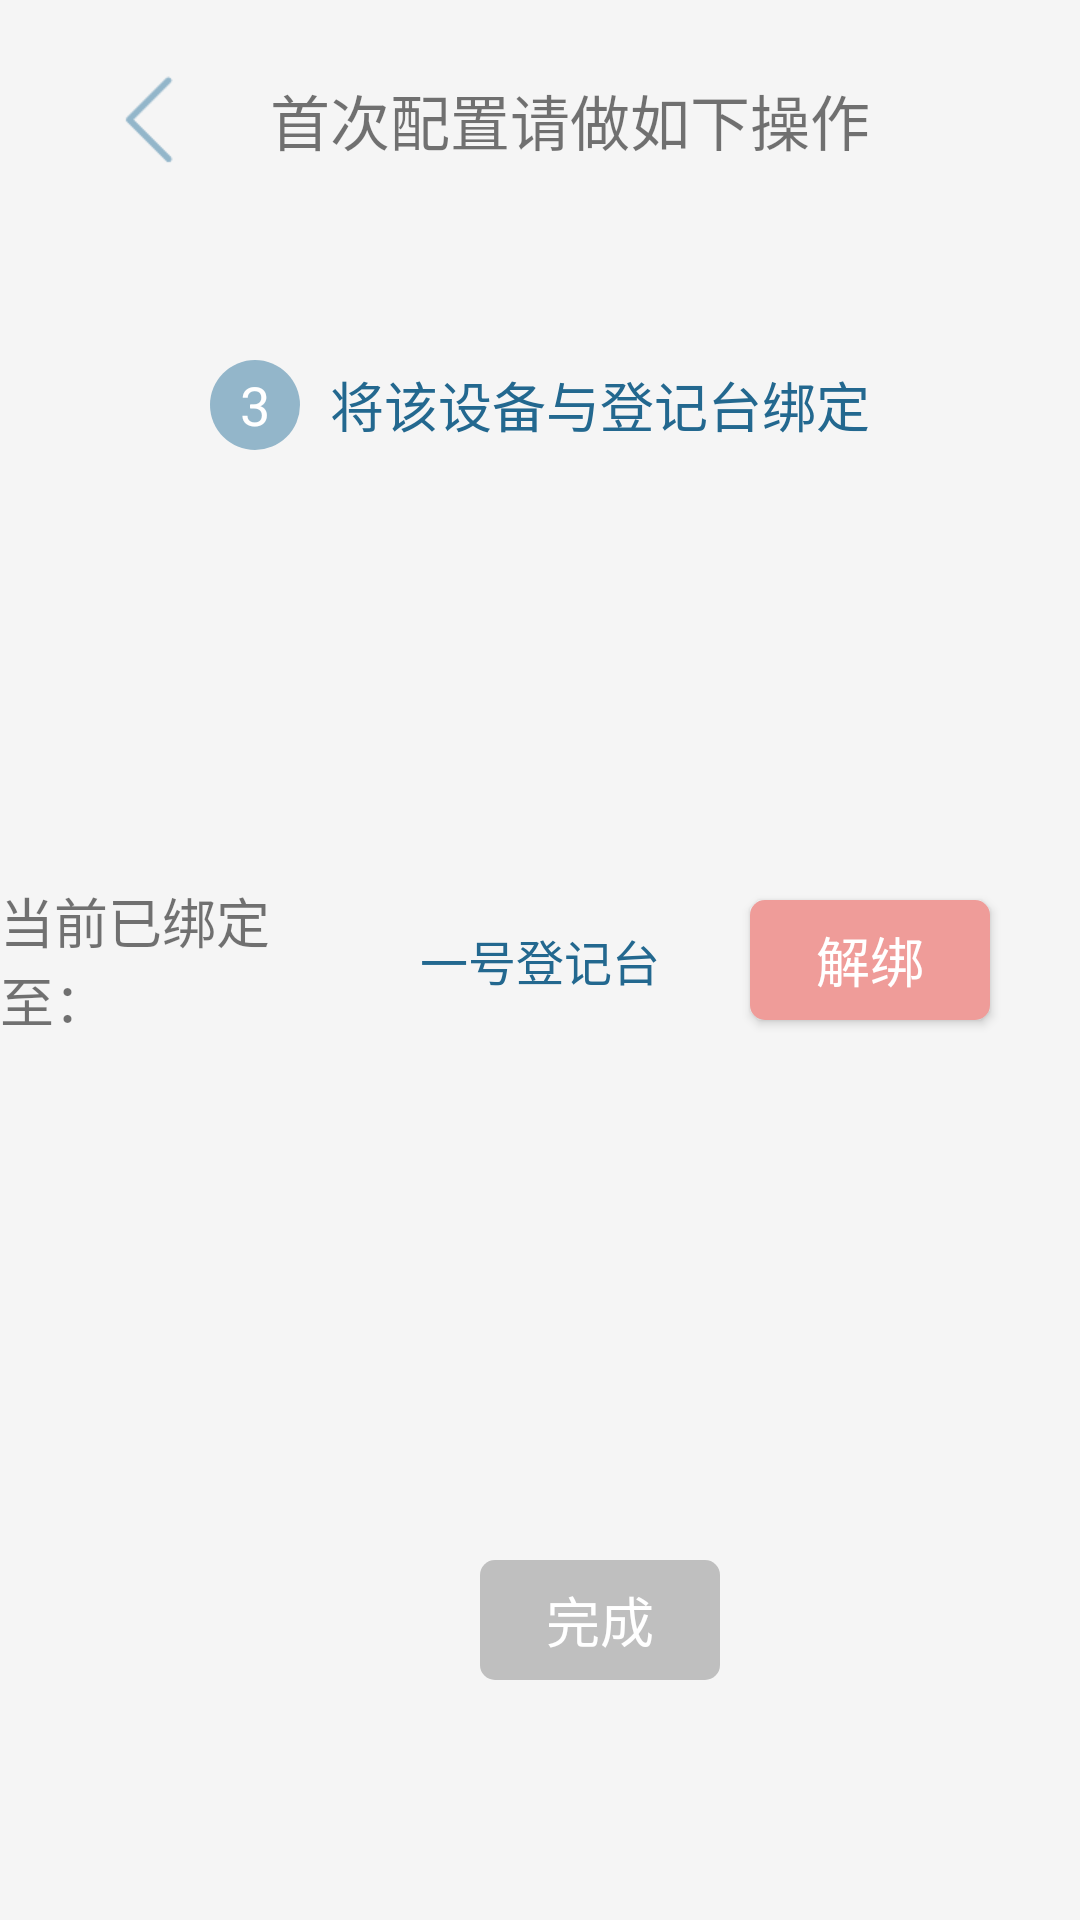

Reconstruct the res/layout file that produces this screen, plus the resources it refers to.
<!-- AndroidManifest.xml: application theme AppTheme -->
<!-- res/layout/activity_device_bind.xml -->
<?xml version="1.0" encoding="utf-8"?>
<RelativeLayout xmlns:android="http://schemas.android.com/apk/res/android"
                android:layout_width="match_parent"
                android:layout_height="match_parent"
                android:background="@color/colorActivityBg"
                android:orientation="vertical">

    <RelativeLayout
        android:id="@+id/bind_layout"
        android:layout_width="match_parent"
        android:layout_height="wrap_content"
        android:layout_centerInParent="true"
        android:visibility="gone">

        <TextView
            android:layout_width="wrap_content"
            android:layout_height="wrap_content"
            android:layout_centerVertical="true"
            android:layout_marginRight="@dimen/w20"
            android:layout_toLeftOf="@+id/selector"
            android:text="登记台："
            android:textSize="@dimen/sp18"/>

        <TextView
            android:id="@+id/selector"
            android:layout_width="@dimen/w200"
            android:layout_height="@dimen/w40"
            android:layout_centerInParent="true"
            android:layout_centerVertical="true"
            android:layout_marginBottom="@dimen/w20"
            android:layout_marginTop="@dimen/w20"
            android:background="@drawable/white_selector_bg"
            android:gravity="center_vertical"
            android:onClick="pickOptions"
            android:paddingLeft="@dimen/w20"
            android:paddingRight="@dimen/w20"
            android:text="点击选择登记台   ▼"
            android:textSize="@dimen/sp16"/>

        <Button
            android:id="@+id/bind_bt"
            android:layout_width="@dimen/w80"
            android:layout_height="@dimen/w40"
            android:layout_centerVertical="true"
            android:layout_marginLeft="@dimen/w20"
            android:layout_toRightOf="@+id/selector"
            android:background="@drawable/btn_bg_selector"
            android:onClick="bindDevice"
            android:text="绑定"
            android:textSize="@dimen/sp18"
            android:textColor="@color/colorWhite"
            android:visibility="gone"/>
    </RelativeLayout>

    <RelativeLayout
        android:id="@+id/unbind_layout"
        android:layout_width="match_parent"
        android:layout_height="wrap_content"
        android:layout_centerInParent="true">

        <TextView
            android:layout_width="wrap_content"
            android:layout_height="wrap_content"
            android:layout_centerVertical="true"
            android:layout_marginRight="@dimen/w20"
            android:layout_toLeftOf="@+id/bind_table_name"
            android:text="当前已绑定至："
            android:textSize="@dimen/sp18"/>

        <TextView
            android:id="@+id/bind_table_name"
            android:layout_width="wrap_content"
            android:layout_height="@dimen/w50"
            android:layout_centerInParent="true"
            android:layout_centerVertical="true"
            android:layout_marginBottom="@dimen/w20"
            android:layout_marginTop="@dimen/w20"
            android:gravity="center_vertical"
            android:onClick="pickOptions"
            android:paddingLeft="@dimen/w10"
            android:paddingRight="@dimen/w10"
            android:text="一号登记台"
            android:textColor="@color/colorThemeText"
            android:textSize="@dimen/sp16"/>

        <Button
            android:id="@+id/unbind_bt"
            android:layout_width="@dimen/w80"
            android:layout_height="@dimen/w40"
            android:layout_centerVertical="true"
            android:layout_marginLeft="@dimen/w20"
            android:layout_toRightOf="@+id/bind_table_name"
            android:background="@drawable/btn_bg_pink_selector"
            android:onClick="unBindDevice"
            android:text="解绑"
            android:textColor="@color/colorWhite"
            android:textSize="@dimen/sp18"/>
    </RelativeLayout>

    <LinearLayout
        android:layout_width="match_parent"
        android:layout_height="wrap_content"
        android:layout_marginTop="@dimen/w120"
        android:gravity="center">

        <TextView
            android:layout_width="@dimen/w30"
            android:layout_height="@dimen/w30"
            android:background="@drawable/index_text_bg"
            android:gravity="center"
            android:text="3"
            android:textColor="@color/colorWhite"
            android:textSize="@dimen/sp18"/>

        <TextView
            android:layout_width="wrap_content"
            android:layout_height="wrap_content"
            android:layout_marginLeft="@dimen/w10"
            android:text="将该设备与登记台绑定"
            android:textColor="@color/colorThemeText"
            android:textSize="@dimen/sp18"/>
    </LinearLayout>

    <LinearLayout
        android:layout_width="match_parent"
        android:layout_height="wrap_content"
        android:layout_marginTop="@dimen/w20"
        android:gravity="center_vertical">

        <ImageView
            android:id="@+id/close_bt"
            android:layout_width="@dimen/w40"
            android:layout_height="@dimen/w40"
            android:layout_marginLeft="@dimen/w30"
            android:background="@drawable/menu_item_selector"
            android:onClick="back"
            android:scaleType="centerInside"
            android:src="@mipmap/back"
            android:tint="@color/colorTheme"/>

        <TextView
            android:layout_width="match_parent"
            android:layout_height="wrap_content"
            android:layout_marginLeft="@dimen/w20"
            android:text="首次配置请做如下操作"
            android:textSize="@dimen/sp20"/>
    </LinearLayout>

    <Button
        android:id="@+id/commit_bt"
        android:layout_width="@dimen/w80"
        android:layout_height="@dimen/w40"
        android:layout_alignParentBottom="true"
        android:layout_alignParentRight="true"
        android:layout_marginBottom="@dimen/w80"
        android:layout_marginRight="@dimen/w120"
        android:background="@drawable/btn_bg_selector"
        android:enabled="false"
        android:onClick="nextStep"
        android:text="完成"
        android:textColor="@color/colorWhite"
        android:textSize="@dimen/sp18"/>

</RelativeLayout>
<!-- resources referenced by this layout -->
<resources>
  <color name="colorActivityBg">#f5f5f5</color>
  <color name="colorTheme">#93B6CA</color>
  <color name="colorThemeText">#23688f</color>
  <color name="colorWhite">#ffffff</color>
  <dimen name="sp16">16sp</dimen>
  <dimen name="sp18">18sp</dimen>
  <dimen name="sp20">20sp</dimen>
  <dimen name="w10">10dp</dimen>
  <dimen name="w120">120dp</dimen>
  <dimen name="w20">20dp</dimen>
  <dimen name="w200">200dp</dimen>
  <dimen name="w30">30dp</dimen>
  <dimen name="w40">40dp</dimen>
  <dimen name="w50">50dp</dimen>
  <dimen name="w80">80dp</dimen>
  <!-- drawable btn_bg_pink_selector (drawable) -->
  <?xml version="1.0" encoding="utf-8"?>
  <selector xmlns:android="http://schemas.android.com/apk/res/android">
      <item android:state_pressed="true">
          <shape android:shape="rectangle">
              <solid android:color="@color/colorPinkDark"/>
              <corners android:radius="5dp"/>
          </shape>
      </item>
      <item>
          <shape android:shape="rectangle">
              <solid android:color="@color/colorPink"/>
              <corners android:radius="5dp"/>
          </shape>
      </item>
  </selector>
  <!-- drawable index_text_bg (drawable) -->
  <?xml version="1.0" encoding="utf-8"?>
  <shape xmlns:android="http://schemas.android.com/apk/res/android"
         android:shape="oval">
      <solid android:color="@color/colorTheme"/>
  </shape>
  <!-- drawable menu_item_selector (drawable) -->
  <?xml version="1.0" encoding="utf-8"?>
  <selector xmlns:android="http://schemas.android.com/apk/res/android">
      <item android:state_pressed="true">
          <color android:color="#30ffffff"/>
      </item>
      <item>
          <color android:color="#00ffffff"/>
      </item>
  </selector>
  <!-- drawable white_selector_bg (drawable) -->
  <?xml version="1.0" encoding="utf-8"?>
  <selector xmlns:android="http://schemas.android.com/apk/res/android">
      <item android:state_pressed="true">
          <shape
              android:shape="rectangle">
              <solid android:color="@color/colorPress"/>
              <corners android:radius="5dp"/>
          </shape>
      </item>
      <item>
          <shape
              android:shape="rectangle">
              <solid android:color="@color/colorWhite"/>
              <corners android:radius="5dp"/>
          </shape>
      </item>
  </selector>
  <style name="AppTheme" parent="Theme.AppCompat.Light.NoActionBar">
          
          <item name="colorPrimary">@color/colorPrimary</item>
          <item name="colorPrimaryDark">@color/colorPrimaryDark</item>
          <item name="colorAccent">@color/colorAccent</item>
          <item name="android:windowFullscreen">true</item>
          <item name="android:windowAnimationStyle">@style/FadeAnimation</item>
      </style>
  <color name="colorPinkDark">#a40a05</color>
  <color name="colorPink">#EF9C99</color>
  <color name="colorPrimaryDark">#303F9F</color>
  <color name="colorGray">#bfbfbf</color>
  <color name="colorPrimary">#3F51B5</color>
  <color name="colorPress">#f33b3b</color>
  <color name="colorAccent">#4780E7</color>
  <style name="FadeAnimation" parent="@android:style/Animation.Activity">
          <item name="android:activityOpenEnterAnimation">@anim/anim_fade_in_open</item>
          <item name="android:activityOpenExitAnimation">@anim/anim_fade_out_open</item>
          <item name="android:activityCloseEnterAnimation">@anim/anim_fade_in_exit</item>
          <item name="android:activityCloseExitAnimation">@anim/anim_fade_out_exit</item>
      </style>
</resources>
